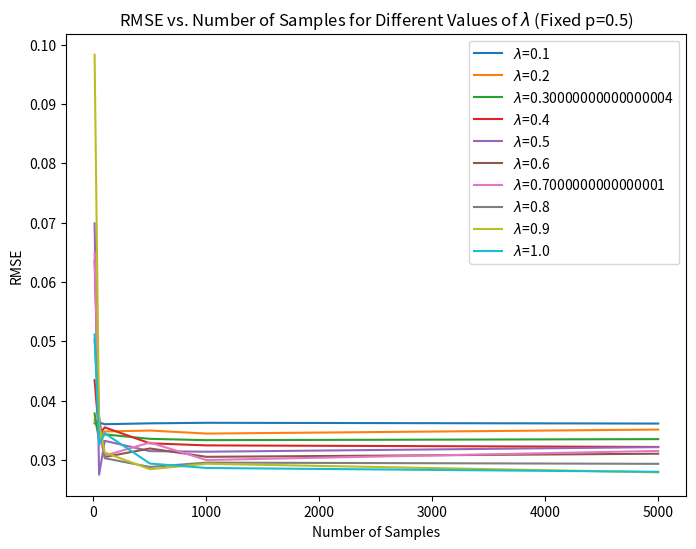

Reproduce this figure in Python.
import numpy as np
import matplotlib.pyplot as plt

def custom_distribution(num_samples, sample_size, p, lam):
    # Generate samples from the custom distribution
    samples = []
    for _ in range(num_samples):
        x = np.random.rand(sample_size)
        gaussian_samples = np.random.normal(0, 1, sample_size)
        exponential_samples = np.random.exponential(1/lam, sample_size)
        sample = np.where(x <= p, gaussian_samples, exponential_samples)
        samples.append(sample)
    
    return samples

def stable_pdf(x, alpha, beta, c, mu):
    # Define the characteristic function of the stable distribution
    t = x - mu
    phi = np.exp(1j * t * mu - np.abs(c * t) ** alpha * (1 - 1j * beta * np.sign(t)))
    return np.real(phi) / (2 * np.pi)

def rmse(actual, expected):
    # Calculate the Root Mean Squared Error (RMSE) between actual and expected distributions
    return np.sqrt(np.mean((actual - expected) ** 2))

# Parameters
num_samples_range = [10, 50, 100, 500, 1000, 5000]
sample_size = 100
p = 0.5  # Fixed value of p
lam_range = np.linspace(0.1, 1.0, 10)

# Calculate RMSE for different values of lam
rmse_values = np.zeros((len(lam_range), len(num_samples_range)))
for i, lam in enumerate(lam_range):
    for j, num_samples in enumerate(num_samples_range):
        # Generate samples from the custom distribution
        samples = custom_distribution(num_samples, sample_size, p, lam)
        
        # Calculate the sum of each sample
        sums = np.sum(samples, axis=1)
        
        # Calculate the RMSE between the empirical distribution and the stable distribution
        empirical_distribution, _ = np.histogram(sums, bins=50, density=True)
        expected_distribution = stable_pdf(np.linspace(-10, 10, 50), alpha=2-p, beta=0, c=1, mu=0)
        rmse_values[i, j] = rmse(empirical_distribution, expected_distribution)

# Plot the RMSE values for different values of lam
plt.figure(figsize=(8, 6))
for i, lam in enumerate(lam_range):
    plt.plot(num_samples_range, rmse_values[i], label=f"$\lambda$={lam}")
plt.xlabel("Number of Samples")
plt.ylabel("RMSE")
plt.title("RMSE vs. Number of Samples for Different Values of $\lambda$ (Fixed p=0.5)")
plt.legend()
plt.show()
